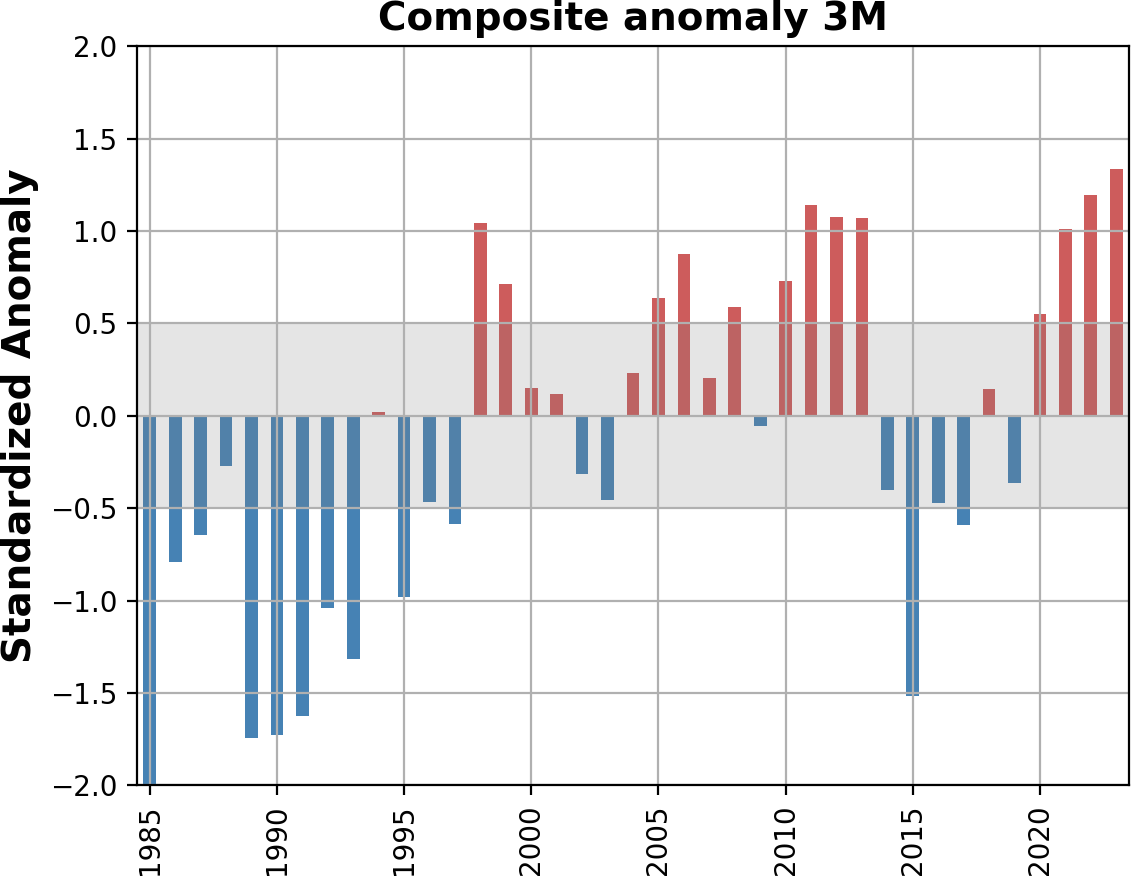

The data file committed next to this chart (first rows):
, 0
1928, 
1929, 
1930, 
1931, 
1932, 
1933, 
1934, 
1935, 
1936, 
1937, 
1938, 
1939, 
1940, 
1941, 
1942, 
1943, 
1944, 
1945, 
1946, 
1947, 
1948, 
1949, 
1950, 
1951, 
1952, 
1953, 
1954, 
1955, 
1956, 
1957, 
1958, 
1959, 
1960, 
1961, 
1962, 
1963, 
1964, 
1965, 
1966, 
1967, 
1968, 
1969, 
1970, 
1971, 
1972, 
1973, 
1974, 
1975, 
1976, 
1977, 
1978, 
1979, 
1980, 0.26
1981, -0.11
1982, -0.28
1983, 0.99
1984, -0.23
1985, -2.83
1986, -0.79
1987, -0.64
... 36 more rows
